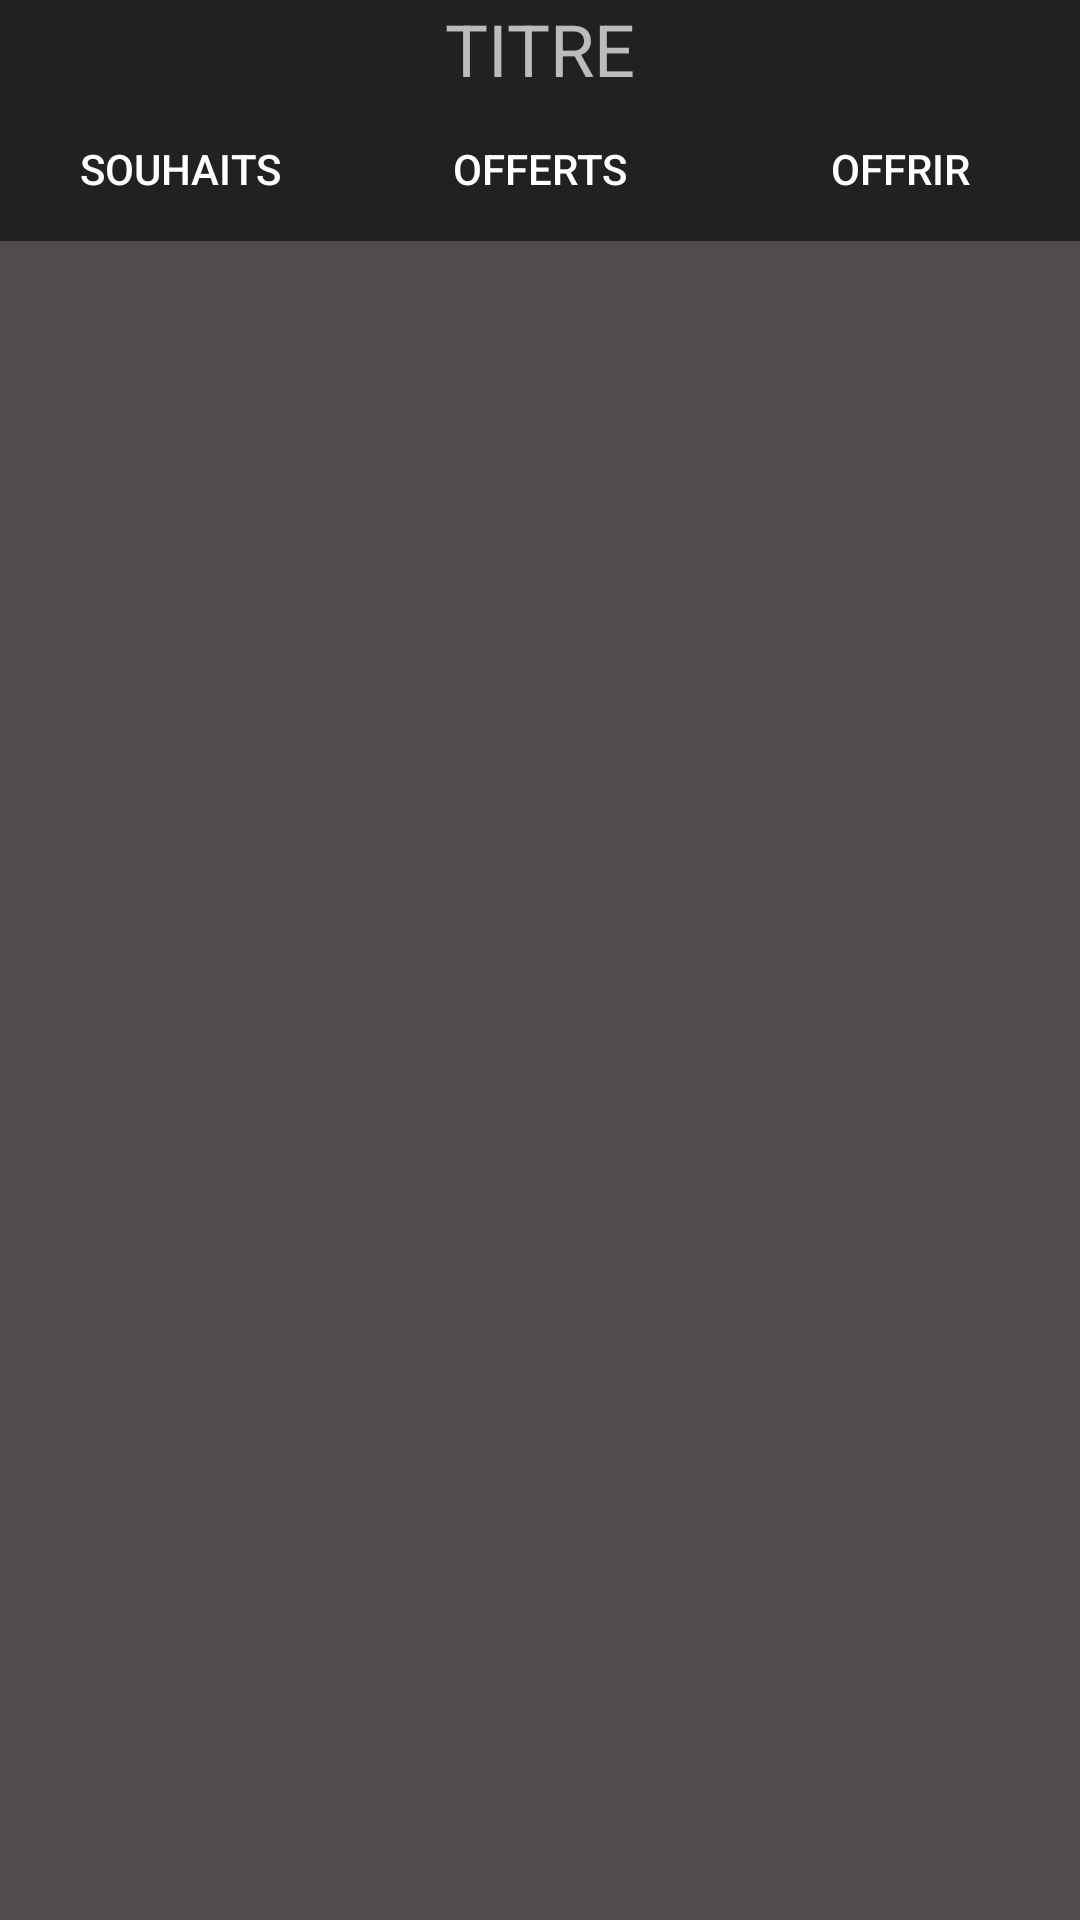

Reconstruct the res/layout file that produces this screen, plus the resources it refers to.
<!-- AndroidManifest.xml: activity theme Theme.AppCompat.NoActionBar -->
<!-- res/layout/activity_home.xml -->
<?xml version="1.0" encoding="utf-8"?>
<LinearLayout xmlns:android="http://schemas.android.com/apk/res/android"
    xmlns:tools="http://schemas.android.com/tools"
    android:orientation="vertical"
    android:layout_width="match_parent"
    android:layout_height="match_parent"
    android:background="#4F4C4B"
    tools:context="com.example.lucas.wishlist.Activity.Home_Activity">
    <LinearLayout
        android:layout_width="match_parent"
        android:layout_height="wrap_content"
        android:orientation="horizontal"
        android:background="#212121"
        android:gravity="center">
        <TextView
            android:layout_width="wrap_content"
            android:layout_height="wrap_content"
            android:text="TITRE"
            android:textSize="24sp"
            android:textAlignment="center"/>
    </LinearLayout>
    <LinearLayout
        android:layout_width="match_parent"
        android:layout_height="wrap_content"
        android:orientation="horizontal">
        <ToggleButton
            android:layout_width="wrap_content"
            android:layout_height="wrap_content"
            android:textOn="souhaits"
            android:textOff="souhaits"
            android:textColor="#ffffff"
            android:layout_weight="1"
            android:background="@drawable/shape_button_tab_yellow"/>
        <ToggleButton
            android:layout_width="wrap_content"
            android:layout_height="wrap_content"
            android:textOn="offerts"
            android:textOff="offerts"
            android:textColor="#ffffff"
            android:layout_weight="1"
            android:background="@drawable/shape_button_tab_yellow"/>
        <ToggleButton
            android:layout_width="wrap_content"
            android:layout_height="wrap_content"
            android:textOn="offrir"
            android:textOff="offrir"
            android:textColor="#ffffff"
            android:layout_weight="1"
            android:background="@drawable/shape_button_tab_yellow"/>

    </LinearLayout>

</LinearLayout>
<!-- resources referenced by this layout -->
<resources>
  <!-- drawable shape_button_tab_yellow (drawable) -->
  <?xml version="1.0" encoding="utf-8"?>
  <selector xmlns:android="http://schemas.android.com/apk/res/android">
      <item android:drawable="@drawable/shape_button_tab_checked_yellow" android:state_checked="true"/>
      <item android:drawable="@drawable/shape_button_tab_unchecked" android:state_checked="false"/>
  </selector>
  <!-- drawable shape_button_tab_checked_yellow (drawable) -->
  <?xml version="1.0" encoding="utf-8"?>
  <layer-list xmlns:android="http://schemas.android.com/apk/res/android">
      <item>
          <shape android:shape="rectangle">
              <solid android:color="@color/dark_red" />
          </shape>
      </item>
      <item android:bottom="6dp">
          <shape android:shape="rectangle">
              <solid android:color="#212121" />
          </shape>
      </item>
  </layer-list>
  <!-- drawable shape_button_tab_unchecked (drawable) -->
  <?xml version="1.0" encoding="utf-8"?>
  <shape xmlns:android="http://schemas.android.com/apk/res/android"
      android:shape="rectangle">
      <solid android:color="#212121" />
  </shape>
  <color name="dark_red">#ab0000</color>
</resources>
